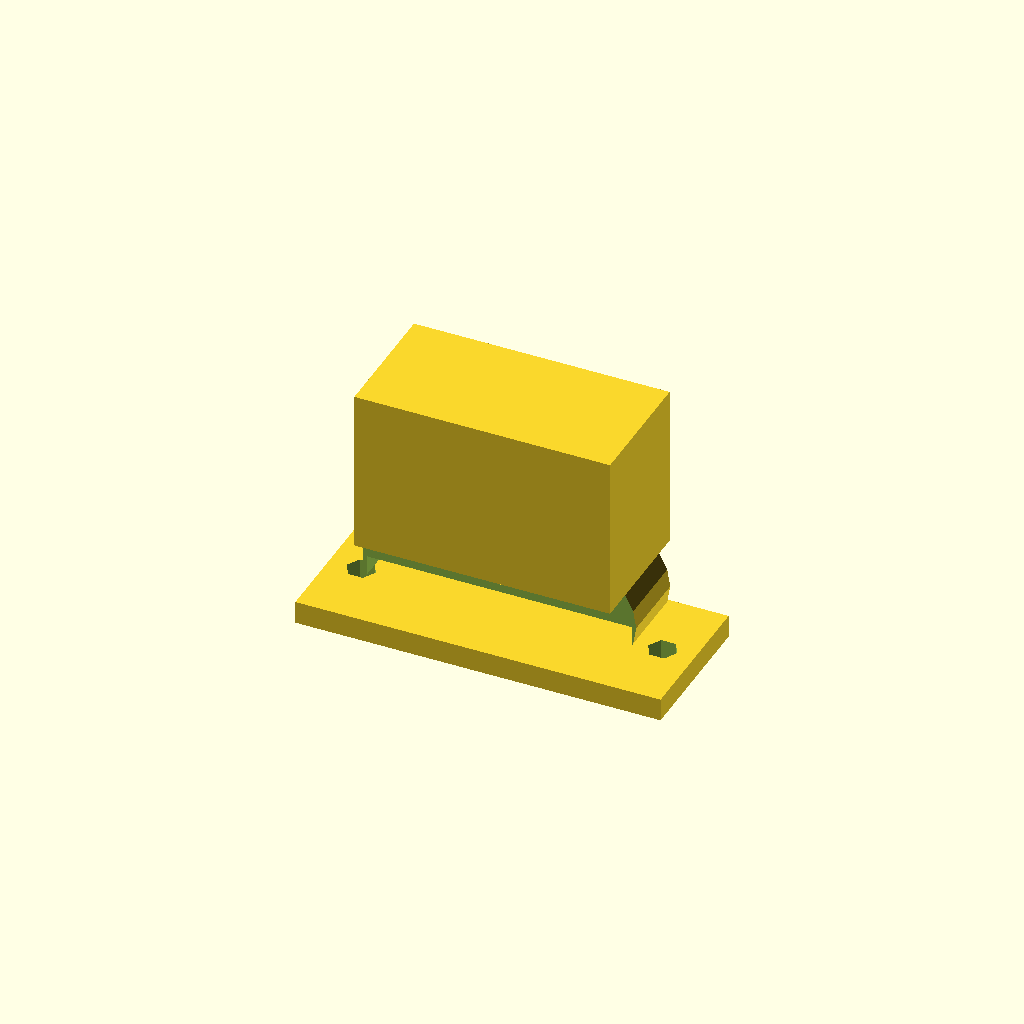
Cell 1: rendered with the file's own defaults.
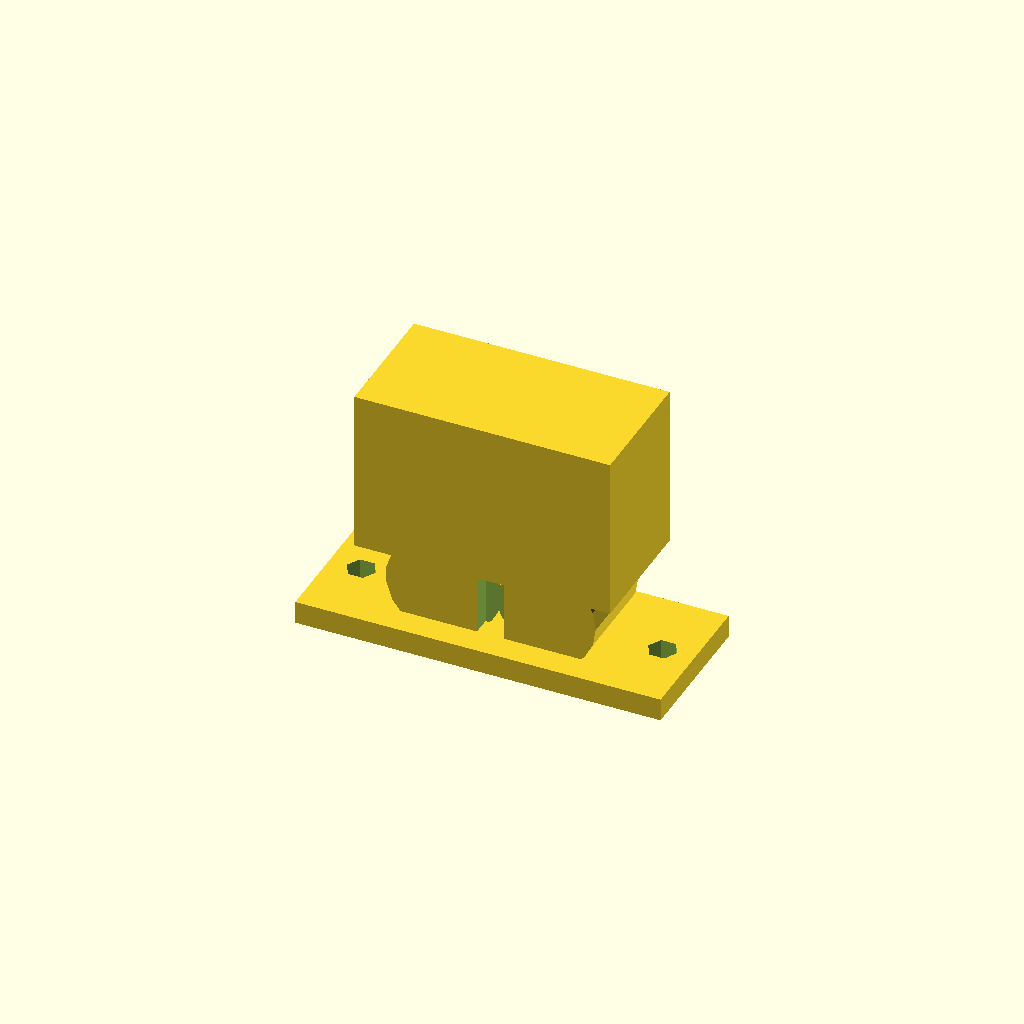
Cell 2 — shell_W set to 1, the other parameters unchanged.
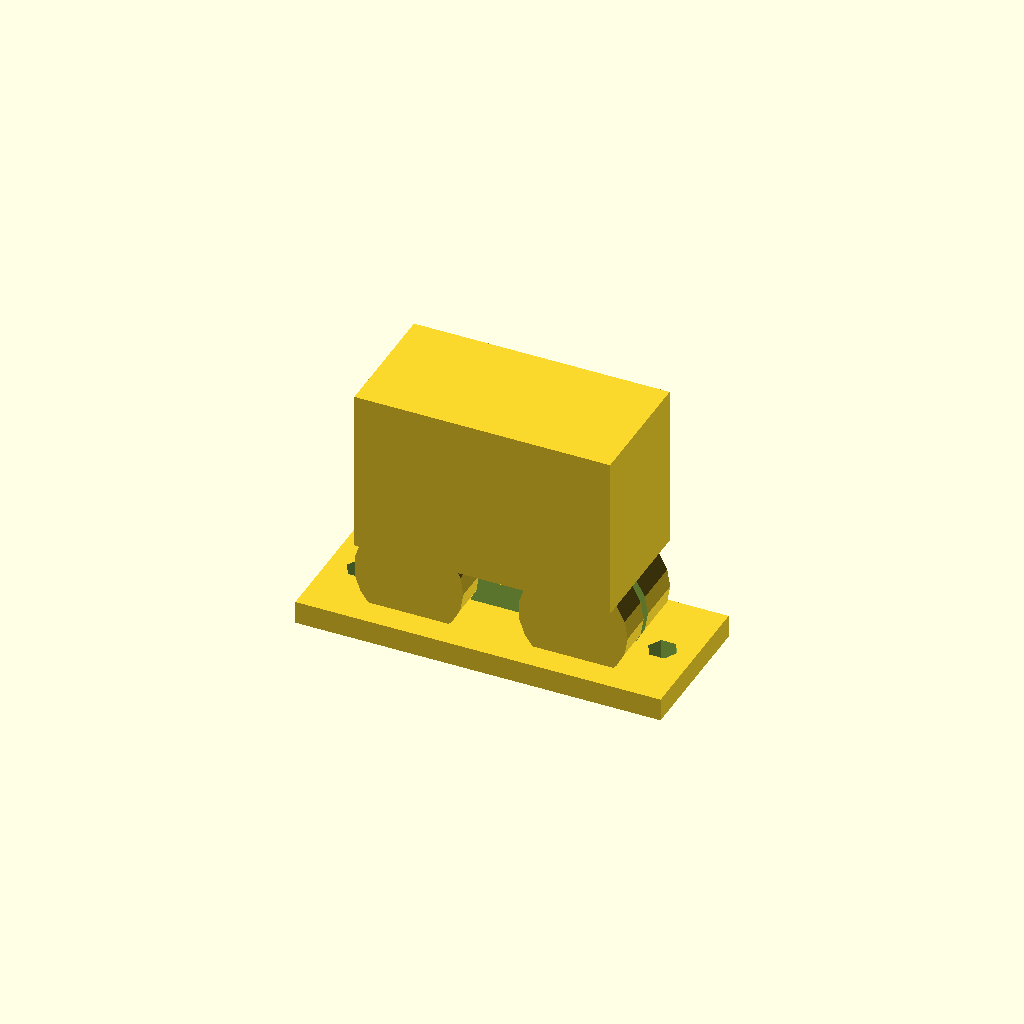
Cell 3 — shell_H set to 1, the other parameters unchanged.
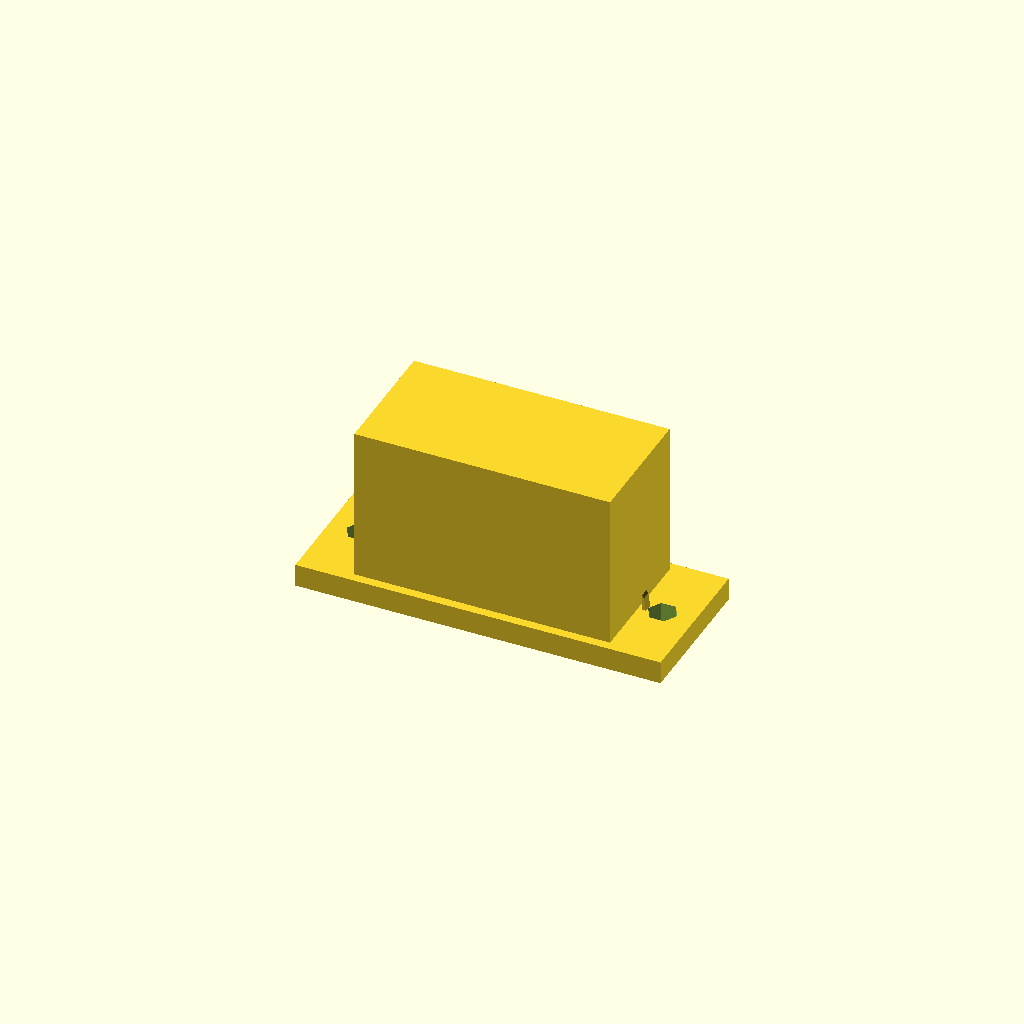
Cell 4: the same model with shell_D = 1.
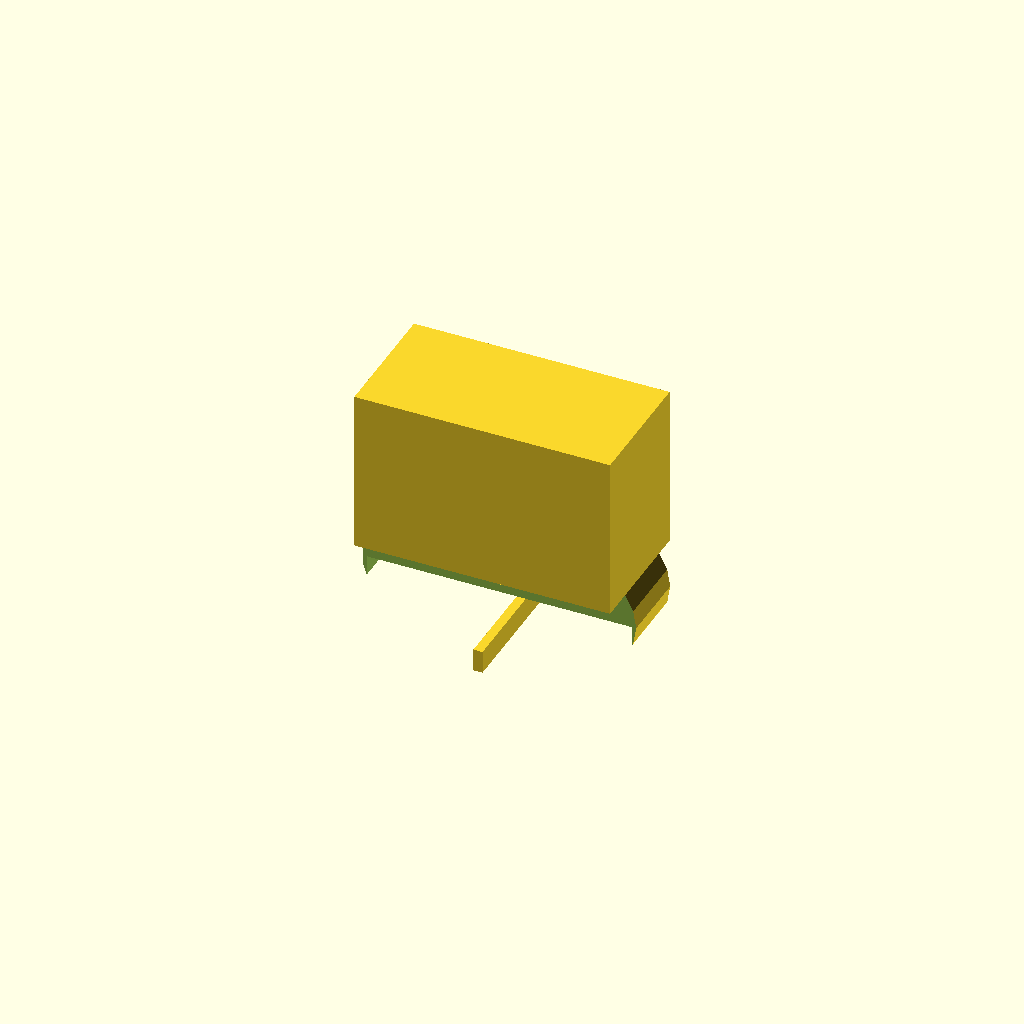
Cell 5: flange_W = 1 (everything else at default).
All cells are drawn from one camera (rotation 55°, 0°, 25°, orthographic, colour scheme Cornfield), so only the parameter changes between them.
The OpenSCAD source (results/nopscadlib/ablations/no_recovery/scad/d_connector__DCONN15.scad):
// Parameters
shell_W = 30; //[15:60:1]
shell_H = 12; //[6:24:1]
shell_D = 10; //[5:20:1]
shell_corner_r = 6; //[3:12:1]
flange_W = 40; //[20:80:1]
flange_H = 16; //[8:32:1]
flange_t = 2.5; //[1.25:5:0.5]
mount_hole_d = 3.2; //[1.6:6.4:0.1]
mount_hole_spacing = 33; //[16.5:66:0.5]
rear_W = 28; //[14:56:1]
rear_H = 14; //[7:28:1]
rear_D = 18; //[9:36:1]
front_opening_clearance = 0.5; //[0.25:2:0.25]
overlap = 1; //[0.5:2:0.5]
shell_endcap_r = 6; //[3:12:1]
front_opening_depth = 6; //[3:12:1]

// Base Shapes
module d_shell_center_block() {
  translate([0, 0, 0])
    cube([shell_W - 2*shell_endcap_r, shell_H, shell_D], center=true);
}

module d_shell_endcap_left() {
  translate([-(shell_W/2 - shell_endcap_r), 0, 0])
    rotate([90, 0, 0])
      cylinder(r=shell_endcap_r, h=shell_D, center=true);
}

module d_shell_endcap_right() {
  translate([(shell_W/2 - shell_endcap_r), 0, 0])
    rotate([90, 0, 0])
      cylinder(r=shell_endcap_r, h=shell_D, center=true);
}

module d_shell_flatten_cut() {
  translate([0, -(shell_H/2 + shell_H/4), 0])
    cube([shell_W + 2*overlap, shell_H, shell_D + 2*overlap], center=true);
}

module flange_plate() {
  translate([0, 0, -(shell_D/2 + flange_t/2 - overlap)])
    cube([flange_W, flange_H, flange_t], center=true);
}

module mounting_hole_left() {
  translate([-mount_hole_spacing/2, 0, -(shell_D/2 + flange_t/2 - overlap)])
    cylinder(r=mount_hole_d/2, h=flange_t + 2*overlap, center=true);
}

module mounting_hole_right() {
  translate([mount_hole_spacing/2, 0, -(shell_D/2 + flange_t/2 - overlap)])
    cylinder(r=mount_hole_d/2, h=flange_t + 2*overlap, center=true);
}

module rear_housing_block() {
  translate([0, 0, (shell_D/2 + rear_D/2 - overlap)])
    cube([rear_W, rear_H, rear_D], center=true);
}

module front_opening_cutout() {
  translate([0, 0, -(shell_D/2 - front_opening_depth/2 + overlap)])
    cube([shell_W - 2*front_opening_clearance, shell_H - 2*front_opening_clearance, front_opening_depth], center=true);
}

// Operations
module d_shell_union_raw() {
  union() {
    d_shell_center_block();
    d_shell_endcap_left();
    d_shell_endcap_right();
  }
}

module d_shell_body() {
  difference() {
    d_shell_union_raw();
    d_shell_flatten_cut();
  }
}

module front_shell_with_opening() {
  difference() {
    d_shell_body();
    front_opening_cutout();
  }
}

module front_with_flange() {
  union() {
    front_shell_with_opening();
    flange_plate();
  }
}

module front_with_flange_and_holes() {
  difference() {
    front_with_flange();
    mounting_hole_left();
    mounting_hole_right();
  }
}

module connector_main_solid() {
  union() {
    front_with_flange_and_holes();
    rear_housing_block();
  }
}

module complete_model() {
  union() {
    connector_main_solid();
    // Placeholder components
    translate([0, 0, 0]) cube([overlap, overlap, overlap], center=true); // pins_or_sockets_array
    translate([0, 0, 0]) cube([overlap, overlap, overlap], center=true); // jackscrews
    translate([0, 0, 0]) cube([overlap, overlap, overlap], center=true); // strain_relief
    translate([0, 0, 0]) cube([overlap, overlap, overlap], center=true); // chamfers_fillets
    translate([0, 0, 0]) cube([overlap, overlap, overlap], center=true); // embossed_labels
  }
}

// Final Output
complete_model();
Customizer parameters (derived from the source; name, type, default, range or options):
shell_W: number, default 30, range 1 to 15, step 60
shell_H: number, default 12, range 1 to 6, step 24
shell_D: number, default 10, range 1 to 5, step 20
shell_corner_r: number, default 6, range 1 to 3, step 12
flange_W: number, default 40, range 1 to 20, step 80
flange_H: number, default 16, range 1 to 8, step 32
flange_t: number, default 2.5, range 0.5 to 1.25, step 5
mount_hole_d: number, default 3.2, range 0.1 to 1.6, step 6.4
mount_hole_spacing: number, default 33, range 0.5 to 16.5, step 66
rear_W: number, default 28, range 1 to 14, step 56
rear_H: number, default 14, range 1 to 7, step 28
rear_D: number, default 18, range 1 to 9, step 36
front_opening_clearance: number, default 0.5, range 0.25 to 0.25, step 2
overlap: number, default 1, range 0.5 to 0.5, step 2
shell_endcap_r: number, default 6, range 1 to 3, step 12
front_opening_depth: number, default 6, range 1 to 3, step 12
